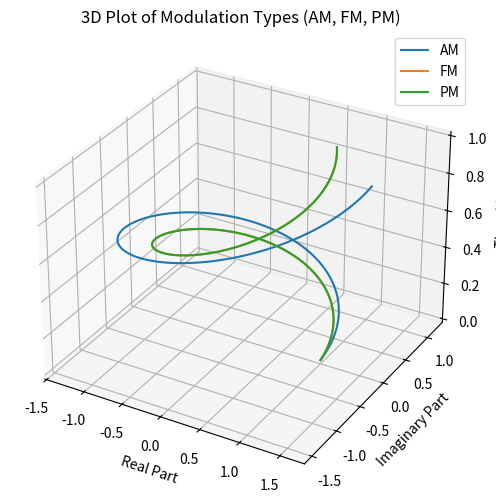

Generate this figure with matplotlib:
import numpy as np
import matplotlib.pyplot as plt
from mpl_toolkits.mplot3d import Axes3D

# Constants
A = 1  # Amplitude
omega = 2 * np.pi * 1  # Carrier frequency (1 Hz)
beta = 1  # Modulation index
omega_m = 2 * np.pi * 0.1  # Message frequency (0.1 Hz)
t = np.linspace(0, 1, 1000)  # Time vector

# Message signal m(t)
m_t = np.sin(omega_m * t)

# Amplitude Modulation (AM)
psi_am = (A + m_t) * (np.cos(omega * t) + 1j * np.sin(omega * t))

# Frequency Modulation (FM)
psi_fm = A * (np.cos(omega * t + beta * np.sin(omega_m * t)) + 1j * np.sin(omega * t + beta * np.sin(omega_m * t)))

# Phase Modulation (PM)
psi_pm = A * (np.cos(omega * t + beta * m_t) + 1j * np.sin(omega * t + beta * m_t))

# Create 3D plot
fig = plt.figure(figsize=(18, 6))

ax = fig.add_subplot(111, projection='3d')

# Plot AM
ax.plot(np.real(psi_am), np.imag(psi_am), t, label='AM')
# Plot FM
ax.plot(np.real(psi_fm), np.imag(psi_fm), t, label='FM')
# Plot PM
ax.plot(np.real(psi_pm), np.imag(psi_pm), t, label='PM')

ax.set_title('3D Plot of Modulation Types (AM, FM, PM)')
ax.set_xlabel('Real Part')
ax.set_ylabel('Imaginary Part')
ax.set_zlabel('Time (t)')
ax.legend()

plt.show()